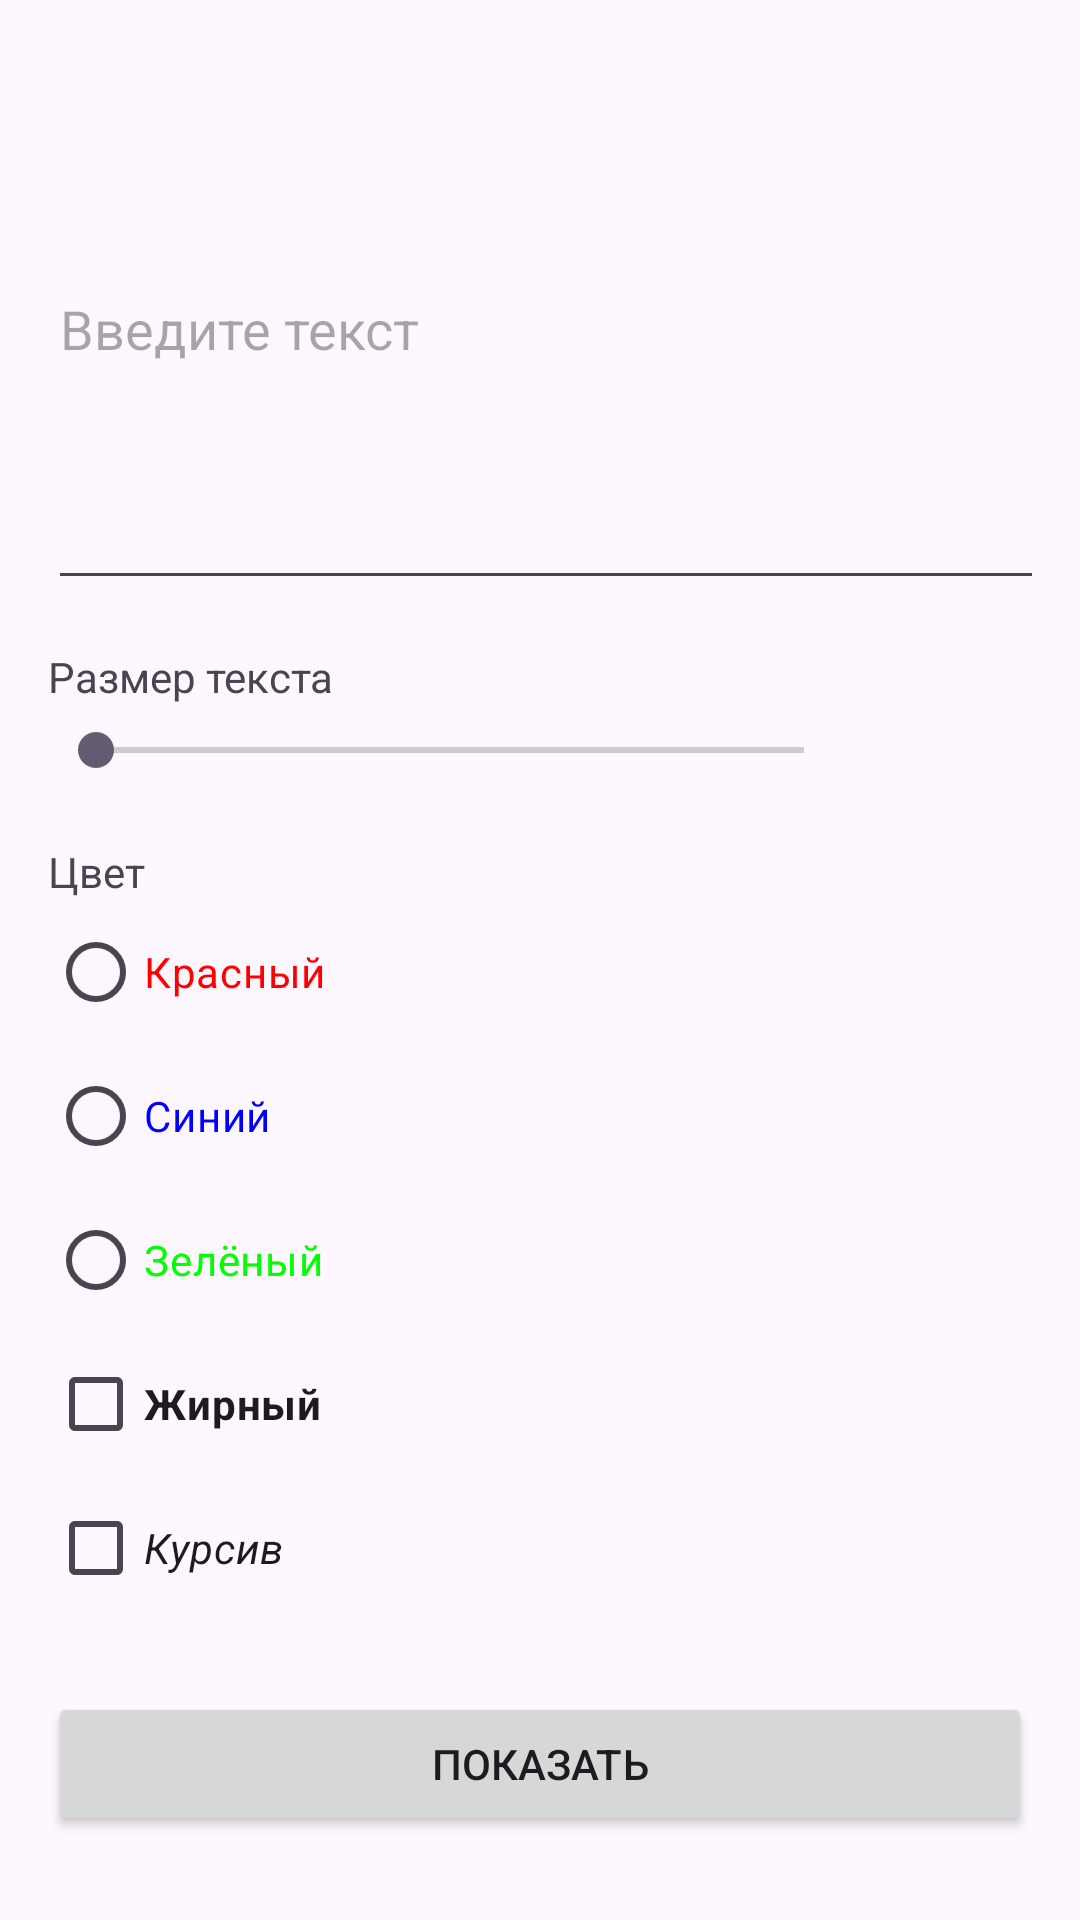

The Android layout XML behind this screen, and the referenced resources:
<!-- AndroidManifest.xml: application theme Theme.Homework1project2 -->
<!-- res/layout/activity_settings.xml -->
<?xml version="1.0" encoding="utf-8"?>
<ScrollView xmlns:android="http://schemas.android.com/apk/res/android"
    android:layout_width="match_parent"
    android:layout_height="match_parent">

    <LinearLayout
        android:orientation="vertical"
        android:padding="16dp"
        android:layout_width="match_parent"
        android:layout_height="wrap_content">

        <EditText
            android:id="@+id/editTextInput"
            android:layout_width="387dp"
            android:layout_height="184dp"
            android:hint="Введите текст" />

        <TextView
            android:layout_width="wrap_content"
            android:layout_height="wrap_content"
            android:layout_marginTop="16dp"
            android:text="Размер текста" />

        <LinearLayout
            android:orientation="horizontal"
            android:layout_width="match_parent"
            android:layout_height="wrap_content"
            android:gravity="center_vertical">

            <SeekBar
                android:id="@+id/seekTextSize"
                android:layout_width="323dp"
                android:layout_height="30dp"
                android:layout_weight="1" />

            <TextView
                android:id="@+id/textSizeValue"
                android:layout_width="60dp"
                android:layout_height="wrap_content"
                android:gravity="center" />
        </LinearLayout>

        <TextView
            android:layout_width="wrap_content"
            android:layout_height="wrap_content"
            android:layout_marginTop="16dp"
            android:text="Цвет" />

        <RadioGroup
            android:id="@+id/radioColors"
            android:layout_width="match_parent"
            android:layout_height="wrap_content">

            <RadioButton
                android:id="@+id/radioRed"
                android:layout_width="wrap_content"
                android:layout_height="wrap_content"
                android:text="Красный"
                android:textColor="#FF0000"/>

            <RadioButton
                android:id="@+id/radioBlue"
                android:layout_width="wrap_content"
                android:layout_height="wrap_content"
                android:text="Синий"
                android:textColor="#0000FF"/>

            <RadioButton
                android:id="@+id/radioGreen"
                android:layout_width="wrap_content"
                android:layout_height="wrap_content"
                android:text="Зелёный"
                android:textColor="#00FF00"/>
        </RadioGroup>

        <CheckBox
            android:id="@+id/checkBold"
            android:layout_width="wrap_content"
            android:layout_height="wrap_content"
            android:text="Жирный"
            android:textStyle="bold"/>

        <CheckBox
            android:id="@+id/checkItalic"
            android:layout_width="wrap_content"
            android:layout_height="wrap_content"
            android:text="Курсив"
            android:textStyle="italic"/>
        <Button
            android:id="@+id/buttonShow"
            android:layout_width="match_parent"
            android:layout_height="wrap_content"
            android:text="Показать"
            android:layout_marginTop="24dp" />

    </LinearLayout>
</ScrollView>
<!-- resources referenced by this layout -->
<resources>
  <style name="Theme.Homework1project2" parent="Base.Theme.Homework1project2" />
  <style name="Base.Theme.Homework1project2" parent="Theme.Material3.DayNight.NoActionBar">
          
          
      </style>
</resources>
